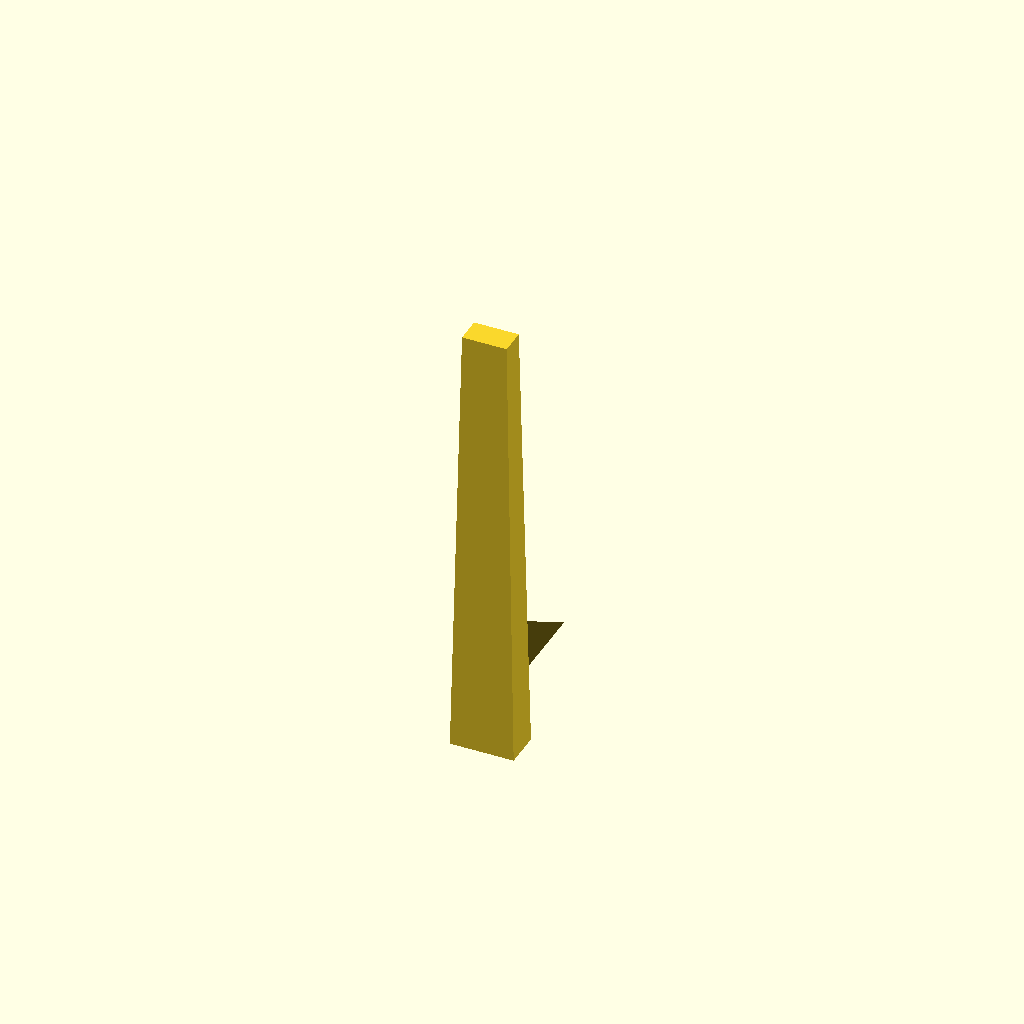
Cell 1: the model at its default parameters.
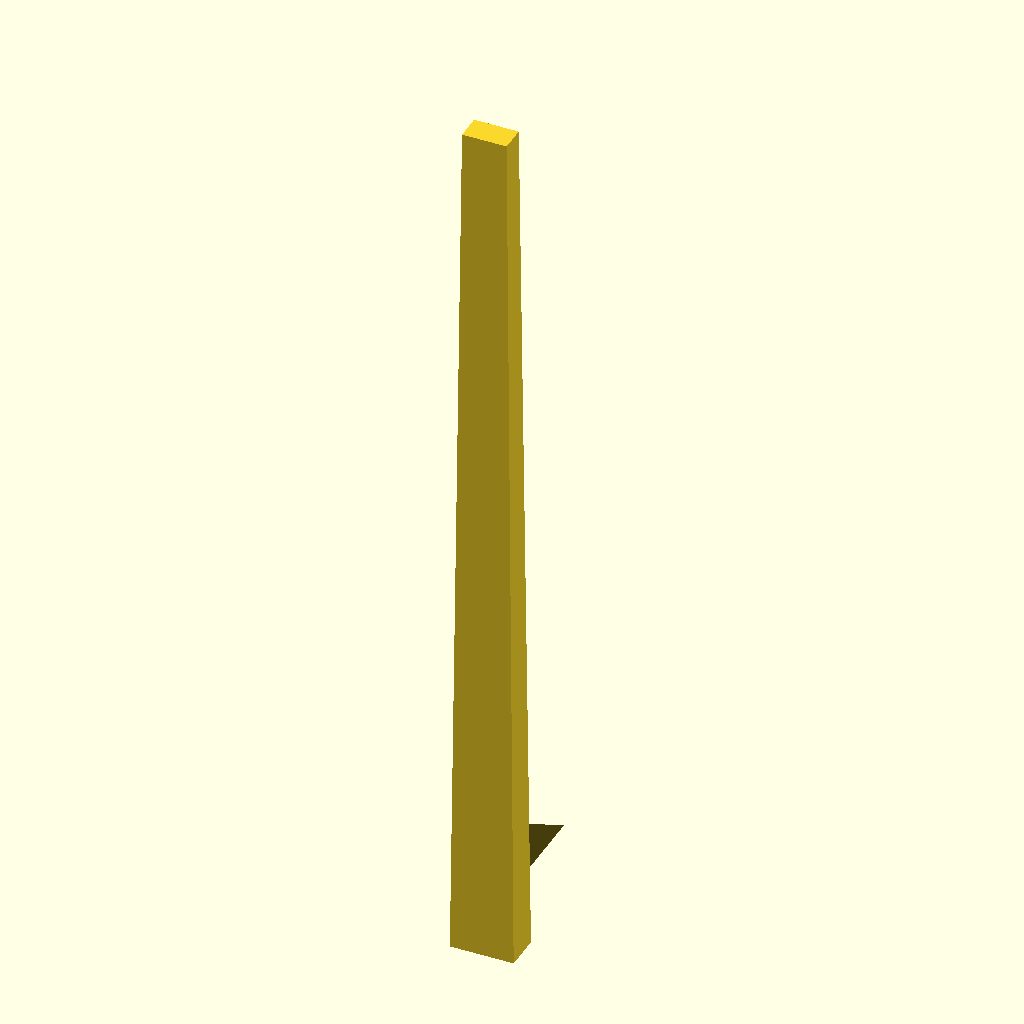
Cell 2 — L set to 144.8, the other parameters unchanged.
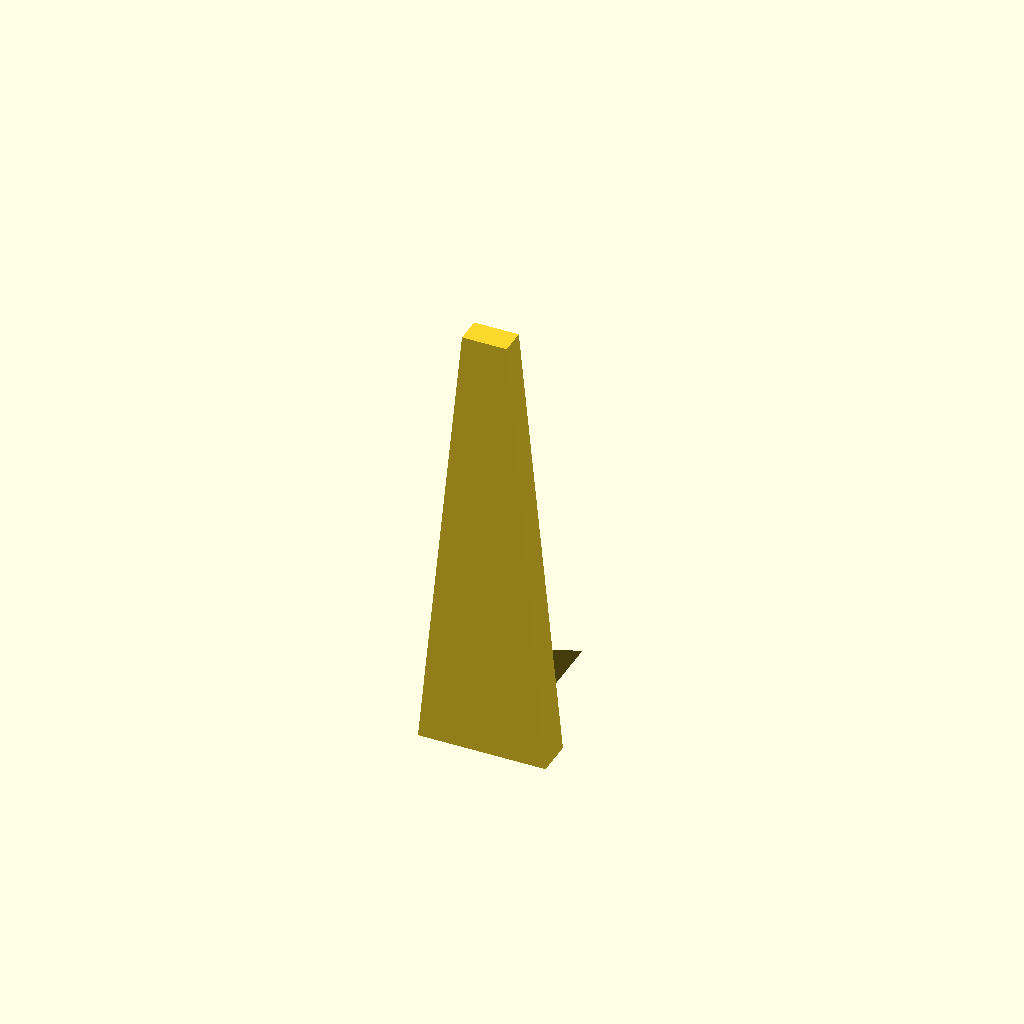
Cell 3 — Wmax set to 20.6, the other parameters unchanged.
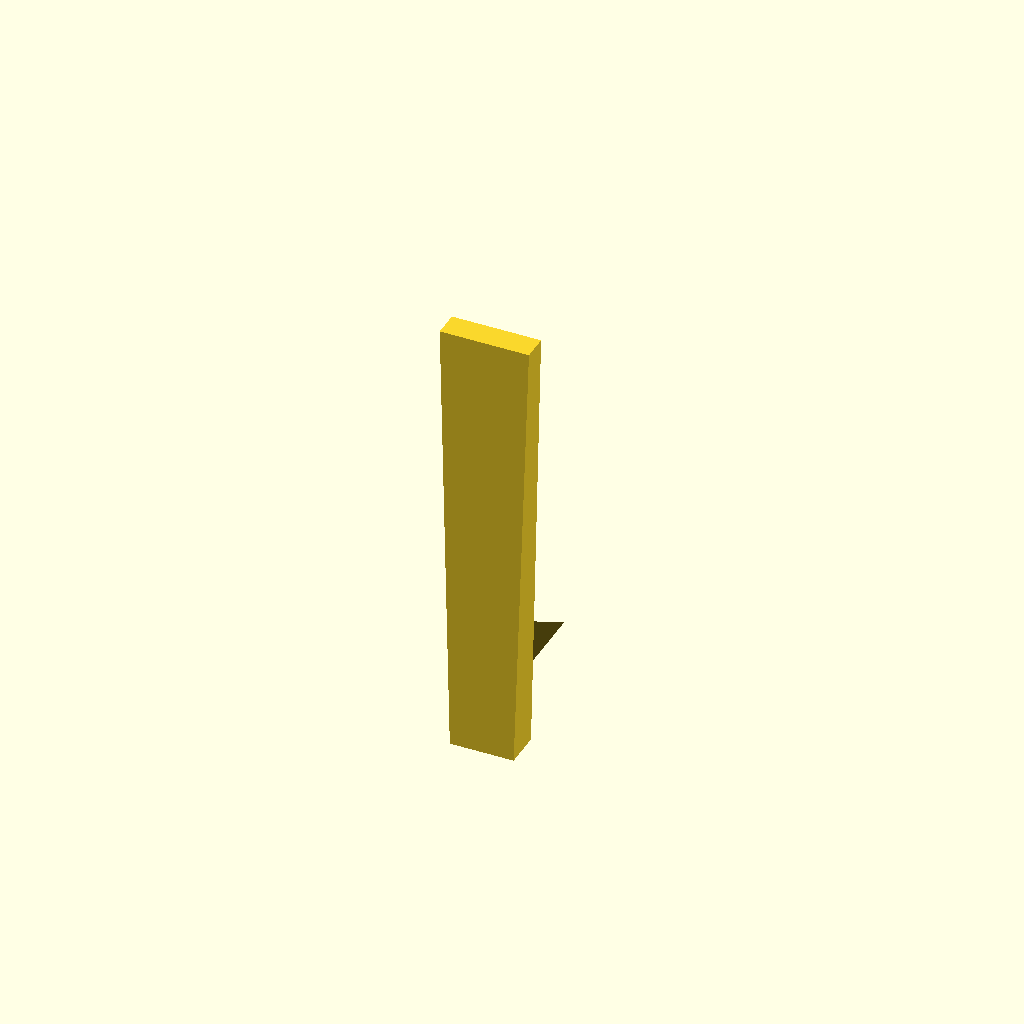
Cell 4: Wmin = 14.4 (everything else at default).
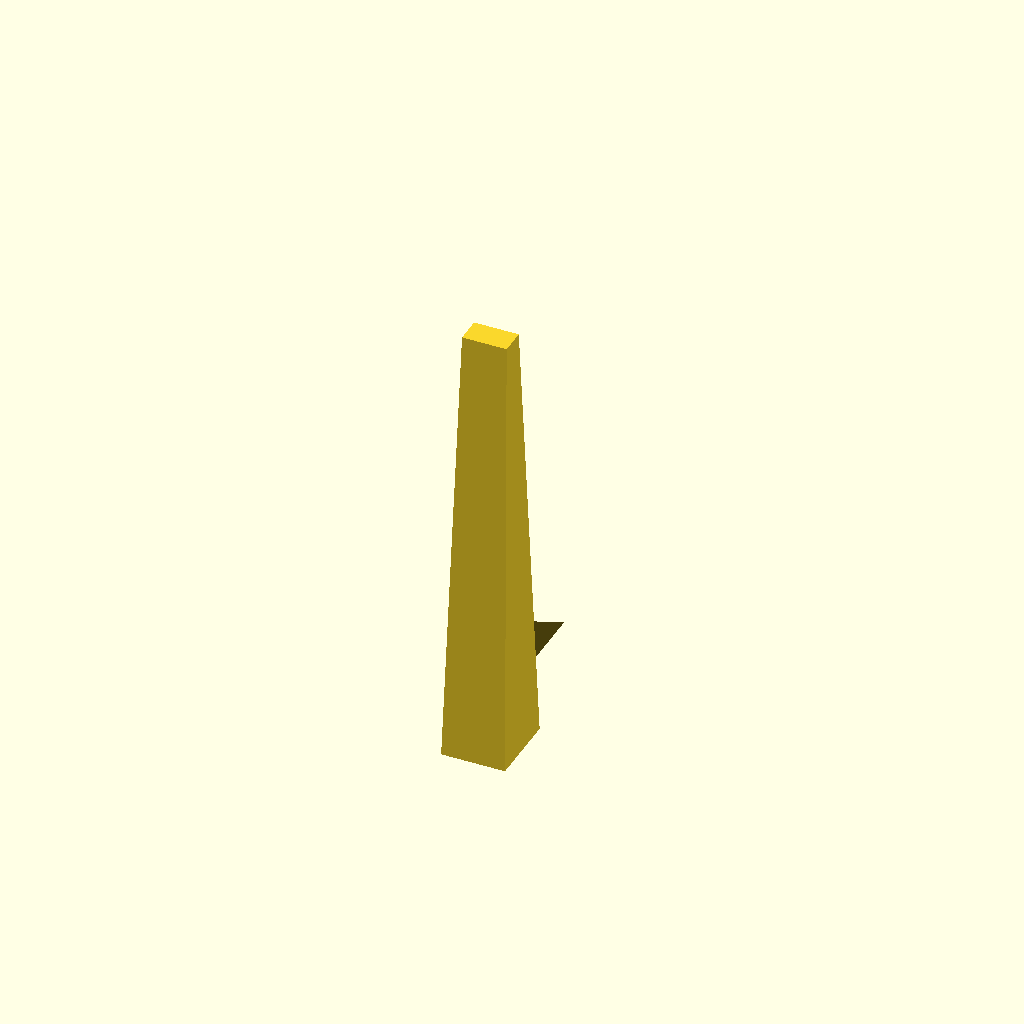
Cell 5 — Tmax set to 12, the other parameters unchanged.
One fixed orthographic camera (rotation 55°, 0°, 25°; colour scheme Cornfield) for every cell.
The OpenSCAD source (results/slice100k/gpt52/scad/113342.scad):
$fn=64;

L = 72.4;
Wmax = 10.3;
Wmin = 7.2;
Tmax = 6.0;
Tmin = 4.2;

fin_len = 18.0;
fin_height = 12.0;
fin_thick = 2.2;
fin_angle = 55;

module tapered_arm(len=L, w1=Wmax, w2=Wmin, t1=Tmax, t2=Tmin){
    hull(){
        translate([0,0,-len/2])
            cube([w1,t1,0.01], center=true);
        translate([0,0, len/2])
            cube([w2,t2,0.01], center=true);
    }
}

module triangular_fin(len=fin_len, height=fin_height, thick=fin_thick){
    linear_extrude(height=thick, center=true, convexity=10)
        polygon(points=[
            [0,0],
            [len,0],
            [0,height]
        ]);
}

module part(){
    union(){
        tapered_arm();

        translate([0,0,-L/2 + 14])
            rotate([0,fin_angle,0])
                translate([Wmax/2 - 0.6, 0, 0])
                    rotate([0,0,90])
                        triangular_fin();
    }
}

part();
Parameter table extracted from the source (name, type, default, range or options):
L: number, default 72.4
Wmax: number, default 10.3
Wmin: number, default 7.2
Tmax: number, default 6
Tmin: number, default 4.2
fin_len: number, default 18
fin_height: number, default 12
fin_thick: number, default 2.2
fin_angle: number, default 55
